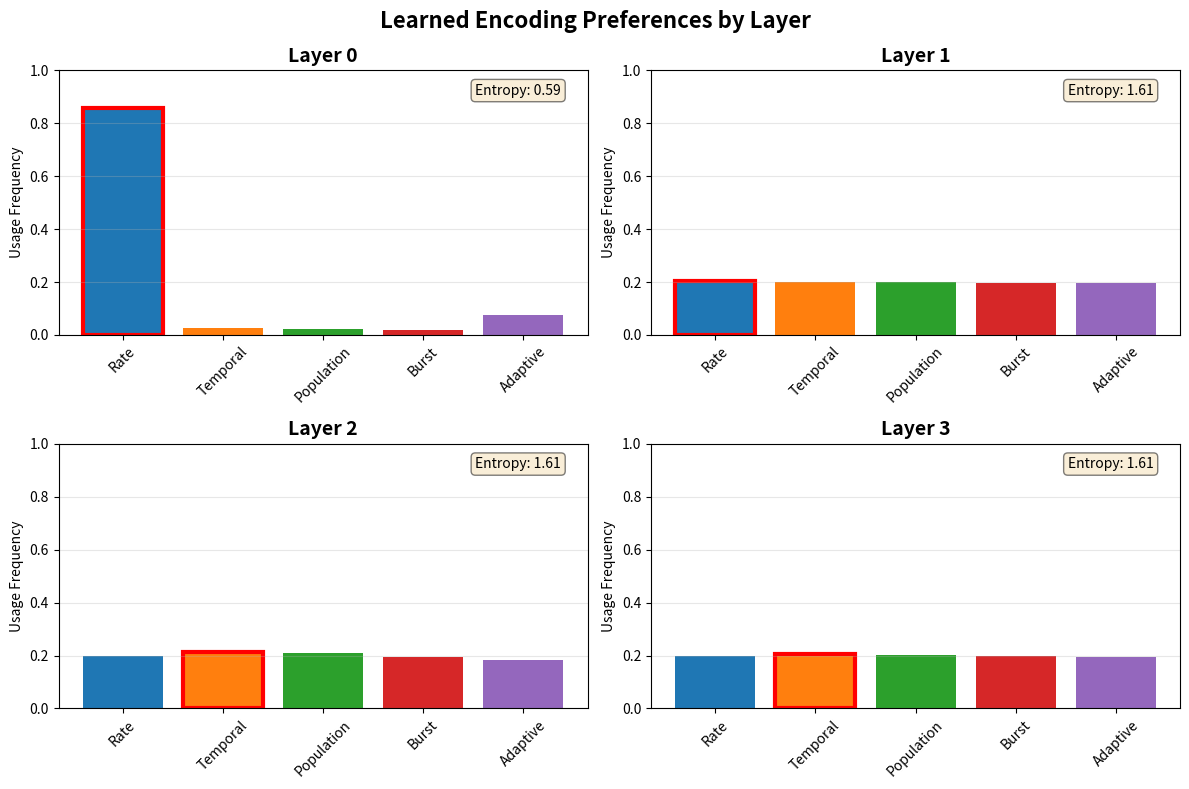

The script that saved this image: (Note: this script raises an exception after producing the figure.)
"""Quick visualization of encoding results."""
import matplotlib.pyplot as plt
import numpy as np

# Your data
layer_data = {
    0: [85.6, 2.6, 2.2, 2.0, 7.7],
    1: [20.3, 20.2, 20.2, 19.5, 19.7],
    2: [19.7, 21.5, 21.0, 19.5, 18.4],
    3: [19.8, 20.6, 20.2, 20.0, 19.4],
}

encoding_names = ['Rate', 'Temporal', 'Population', 'Burst', 'Adaptive']
colors = ['#1f77b4', '#ff7f0e', '#2ca02c', '#d62728', '#9467bd']

fig, axes = plt.subplots(2, 2, figsize=(12, 8))
axes = axes.flatten()

for layer_idx, weights in layer_data.items():
    weights_norm = np.array(weights) / 100
    bars = axes[layer_idx].bar(encoding_names, weights_norm, color=colors)
    
    # Highlight dominant
    max_idx = np.argmax(weights_norm)
    bars[max_idx].set_edgecolor('red')
    bars[max_idx].set_linewidth(3)
    
    axes[layer_idx].set_title(f'Layer {layer_idx}', fontsize=14, fontweight='bold')
    axes[layer_idx].set_ylabel('Usage Frequency')
    axes[layer_idx].set_ylim([0, 1])
    axes[layer_idx].tick_params(axis='x', rotation=45)
    axes[layer_idx].grid(axis='y', alpha=0.3)
    
    # Add entropy measure
    entropy = -np.sum(weights_norm * np.log(weights_norm + 1e-10))
    axes[layer_idx].text(0.95, 0.95, f'Entropy: {entropy:.2f}',
                        transform=axes[layer_idx].transAxes,
                        ha='right', va='top',
                        bbox=dict(boxstyle='round', facecolor='wheat', alpha=0.5))

plt.suptitle('Learned Encoding Preferences by Layer', fontsize=16, fontweight='bold')
plt.tight_layout()
plt.savefig('results/plots/encoding_analysis.png', dpi=150, bbox_inches='tight')
print("✓ Saved to results/plots/encoding_analysis.png")
plt.show()